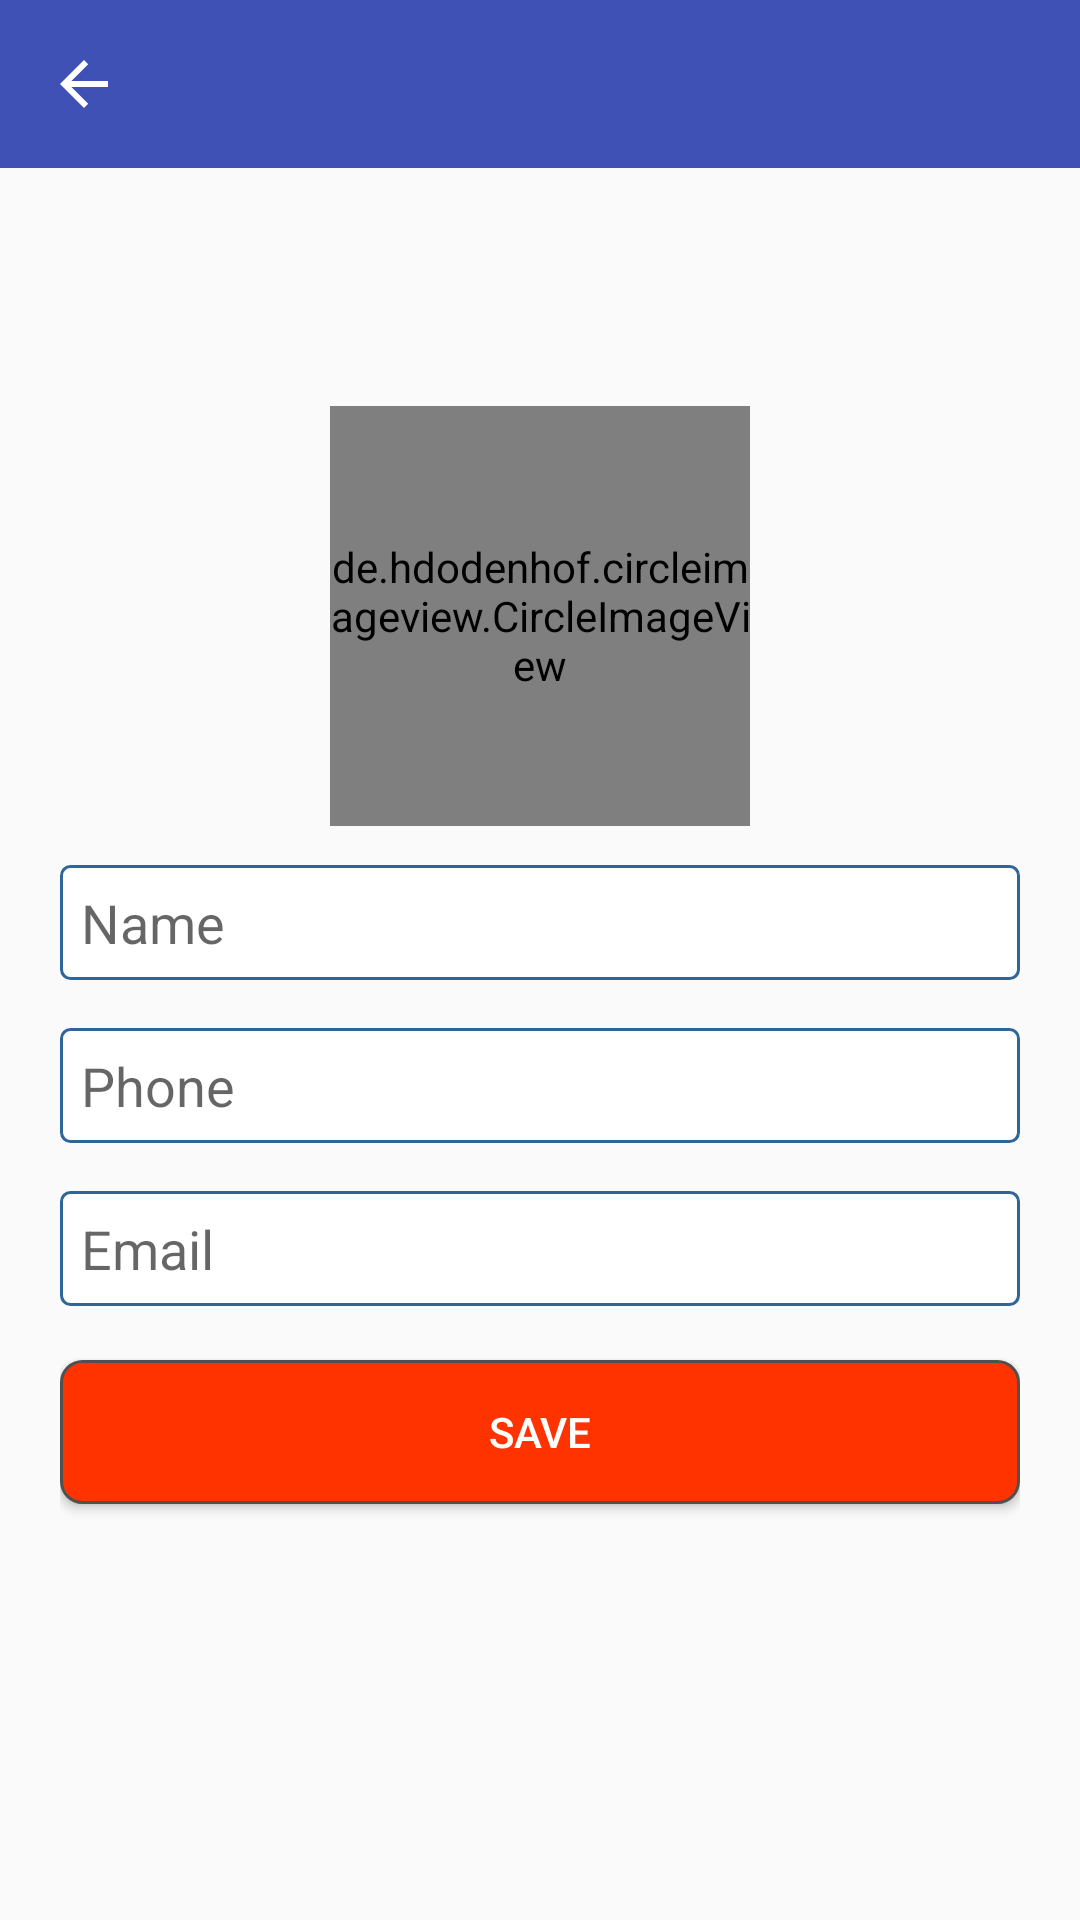

Here is an Android app screen rendered from its layout file. Give the layout XML and the strings, colors and styles it references.
<!-- AndroidManifest.xml: application theme AppTheme -->
<!-- res/layout/activity_edit_profile.xml -->
<?xml version="1.0" encoding="utf-8"?>
<RelativeLayout xmlns:android="http://schemas.android.com/apk/res/android"
    android:layout_width="match_parent"
    android:layout_height="match_parent"
    xmlns:app="http://schemas.android.com/tools"
    android:id="@+id/userEditProfileActivity_RL">

    <LinearLayout
        android:layout_width="match_parent"
        android:layout_height="wrap_content"
        android:orientation="vertical"
        android:layout_alignParentTop="true"
        android:id="@+id/linearLayout">

       <include android:id="@+id/toolbar"
           layout="@layout/toolbar"/>
    </LinearLayout>

    <LinearLayout
        android:layout_width="match_parent"
        android:layout_height="match_parent"
        android:orientation="vertical"
        android:gravity="center"
        android:layout_alignParentTop="true"
        android:layout_alignParentLeft="true"
        android:layout_alignParentStart="true">

        <ScrollView
            android:layout_width="match_parent"
            android:layout_height="wrap_content">
            <LinearLayout
                android:layout_width="match_parent"
                android:layout_height="wrap_content"
                android:orientation="vertical"
                android:layout_gravity="center"
                android:layout_margin="@dimen/layout_margin">


                <FrameLayout
                    android:layout_width="wrap_content"
                    android:layout_height="wrap_content"
                    android:layout_gravity="center_horizontal">

                    <de.hdodenhof.circleimageview.CircleImageView
                        xmlns:app="http://schemas.android.com/apk/res-auto"
                        android:id="@+id/edit_profile_picture_civ"
                        android:layout_width="140dp"
                        android:layout_height="140dp"
                        android:src="@drawable/placeholder"
                        app:civ_border_width="1dp"
                        app:civ_border_color="#747474"
                        android:layout_margin="13dp"/>

                </FrameLayout>

                
                <EditText
                    android:layout_width="match_parent"
                    android:layout_height="wrap_content"
                    android:id="@+id/edit_profile_name"
                    android:background="@drawable/custom_edittext"
                    android:hint="@string/name"
                    android:layout_marginBottom="@dimen/activity_vertical_margin"
                    android:inputType="text"
                    android:padding="@dimen/edt_padditng"/>

                
                <EditText
                    android:layout_width="match_parent"
                    android:layout_height="wrap_content"
                    android:id="@+id/edit_profile_phone"
                    android:background="@drawable/custom_edittext"
                    android:hint="@string/phone"
                    android:layout_marginBottom="@dimen/activity_vertical_margin"
                    android:inputType="number"
                    android:padding="@dimen/edt_padditng"/>

                
                <EditText
                    android:layout_width="match_parent"
                    android:layout_height="wrap_content"
                    android:id="@+id/edit_profile_email"
                    android:background="@drawable/custom_edittext"
                    android:hint="@string/email"
                    android:layout_marginBottom="@dimen/activity_vertical_margin"
                    android:inputType="textEmailAddress"
                    android:padding="@dimen/edt_padditng"/>

                <Button
                    android:layout_width="match_parent"
                    android:layout_height="wrap_content"
                    android:id="@+id/save_profile_btn"
                    android:text="@string/save"
                    android:background="@drawable/custom_button"
                    android:textColor="@color/colorWhite"
                    android:layout_marginBottom="@dimen/activity_vertical_margin"
                    android:layout_marginTop="2dp"/>


            </LinearLayout>
        </ScrollView>

    </LinearLayout>

</RelativeLayout>
<!-- res/layout/toolbar.xml (included above) -->
<?xml version="1.0" encoding="utf-8"?>
<android.support.v7.widget.Toolbar xmlns:android="http://schemas.android.com/apk/res/android"
    xmlns:local="http://schemas.android.com/apk/res-auto"
    xmlns:app="http://schemas.android.com/tools"
    android:id="@+id/toolbar"
    android:layout_width="match_parent"
    android:layout_height="wrap_content"
    android:minHeight="?attr/actionBarSize"
    android:background="?attr/colorPrimary"
    app:navigationIcon="?attr/homeAsUpIndicator"
    local:theme="@style/ThemeOverlay.AppCompat.Dark.ActionBar"
    local:popupTheme="@style/ThemeOverlay.AppCompat.Light">
</android.support.v7.widget.Toolbar>
<!-- resources referenced by this layout -->
<resources>
  <color name="colorWhite">#ffffff</color>
  <dimen name="activity_vertical_margin">16dp</dimen>
  <dimen name="edt_padditng">7dp</dimen>
  <dimen name="layout_margin">20dp</dimen>
  <!-- drawable custom_button (drawable) -->
  <?xml version="1.0" encoding="UTF-8"?>
  <shape
      xmlns:android="http://schemas.android.com/apk/res/android">
      <stroke
          android:width="1dp"
          android:color="#505050"/>
      <corners
          android:radius="7dp" />
  
      <padding
          android:left="1dp"
          android:right="1dp"
          android:top="1dp"
          android:bottom="1dp"/>
  
      <solid android:color="@color/colorRed"/>
  
  </shape>
  <!-- drawable custom_edittext (drawable) -->
  <?xml version="1.0" encoding="utf-8"?>
  <shape xmlns:android="http://schemas.android.com/apk/res/android"
      android:padding="5dp">
  
      <solid android:color="#FFFFFF" />
  
      <stroke
          android:width="1dp"
          android:color="#2f6699" />
      <corners
          android:topLeftRadius="3dp"
          android:topRightRadius="3dp"
          android:bottomLeftRadius="3dp"
          android:bottomRightRadius="3dp"
          />
  
  </shape>
  <!-- drawable placeholder: png bitmap (drawable, 148605 bytes) -->
  <string name="email">Email</string>
  <string name="name">Name</string>
  <string name="phone">Phone</string>
  <string name="save">Save</string>
  <style name="AppTheme" parent="Theme.AppCompat.Light.DarkActionBar">
          
          <item name="colorPrimary">@color/colorPrimary</item>
          <item name="colorPrimaryDark">@color/colorPrimaryDark</item>
          <item name="colorAccent">@color/colorPrimary</item>
          <item name="windowActionBar">false</item>
          <item name="windowNoTitle">true</item>
      </style>
  <color name="colorRed">#f30</color>
  <color name="colorPrimary">#3F51B5</color>
  <color name="colorPrimaryDark">#303F9F</color>
</resources>
